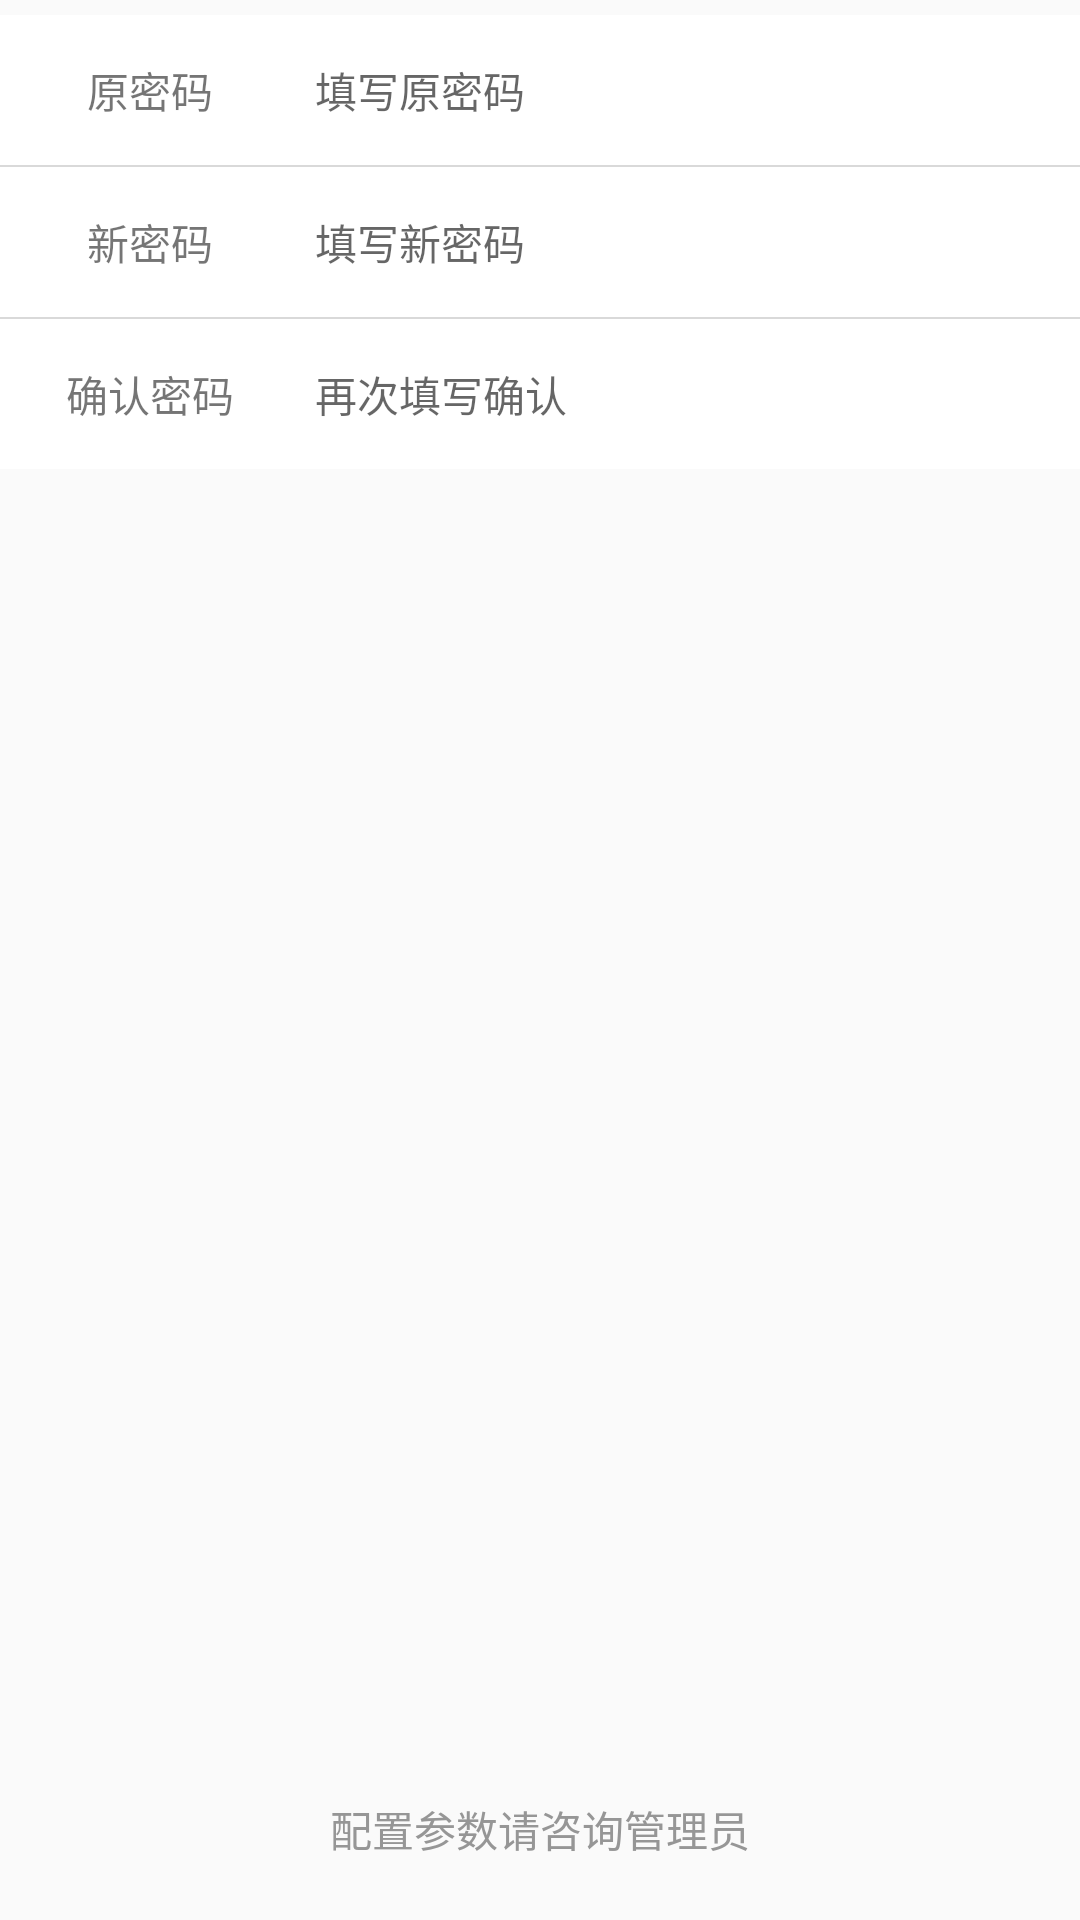

This screen was rendered from an Android layout file. Write that file and the resources it references.
<!-- AndroidManifest.xml: application theme AppTheme.NoActionBar -->
<!-- res/layout/activity_changepw.xml -->
<?xml version="1.0" encoding="utf-8"?>
<LinearLayout xmlns:android="http://schemas.android.com/apk/res/android"
    xmlns:tools="http://schemas.android.com/tools"
    android:layout_width="match_parent"
    android:layout_height="match_parent"
    android:orientation="vertical">

    <View
        android:id="@+id/gone_view"
        android:layout_width="match_parent"
        android:layout_height="0dp" />

    <LinearLayout
        android:layout_width="match_parent"
        android:layout_height="50dp"
        android:layout_marginTop="5dp"
        android:background="@drawable/check_task_select">

        <TextView
            android:layout_width="70dp"
            android:layout_height="50dp"
            android:layout_gravity="left"
            android:layout_marginLeft="15dp"
            android:gravity="center"
            android:text="原密码"
            android:textSize="14sp" />

        <EditText
            android:id="@+id/et_old_password"
            android:layout_width="280dp"
            android:layout_height="50dp"
            android:layout_gravity="center"
            android:layout_marginLeft="20dp"
            android:singleLine="true"
            android:background="@null"
            android:hint="填写原密码"
            android:inputType="textPassword"
            android:textSize="14sp" />
    </LinearLayout>

    <TextView
        android:layout_width="match_parent"
        android:layout_height="0.5dp"
        android:background="@color/divide_line" />

    <LinearLayout
        android:layout_width="match_parent"
        android:layout_height="50dp"
        android:background="@drawable/check_task_select">

        <TextView
            android:layout_width="70dp"
            android:layout_height="50dp"
            android:layout_gravity="left"
            android:layout_marginLeft="15dp"
            android:gravity="center"
            android:text="新密码"
            android:textSize="14sp" />

        <EditText
            android:id="@+id/et_new_password"
            android:layout_width="280dp"
            android:layout_height="50dp"
            android:layout_gravity="center"
            android:layout_marginLeft="20dp"
            android:background="@null"
            android:inputType="textPassword"
            android:hint="填写新密码"
            android:textSize="14sp" />
    </LinearLayout>
    <TextView
        android:layout_width="match_parent"
        android:layout_height="0.5dp"
        android:background="@color/divide_line" />

    <LinearLayout
        android:layout_width="match_parent"
        android:layout_height="50dp"
        android:background="@drawable/check_task_select">

        <TextView
            android:layout_width="70dp"
            android:layout_height="50dp"
            android:layout_gravity="left"
            android:layout_marginLeft="15dp"
            android:gravity="center"
            android:text="确认密码"
            android:textSize="14sp" />

        <EditText
            android:id="@+id/et_confirm"
            android:layout_width="280dp"
            android:layout_height="50dp"
            android:layout_gravity="left"
            android:layout_marginLeft="20dp"
            android:background="@null"
            android:inputType="textPassword"
            android:hint="再次填写确认"
            android:textSize="14sp" />
    </LinearLayout>

    <RelativeLayout
        android:layout_width="match_parent"
        android:layout_height="wrap_content"
        android:paddingBottom="20dp">

        <TextView
            android:layout_width="wrap_content"
            android:layout_height="wrap_content"
            android:layout_alignParentBottom="true"
            android:layout_centerHorizontal="true"
            android:text="配置参数请咨询管理员"
            android:textColor="@color/btn_bottom_tv_gray" />
    </RelativeLayout>


</LinearLayout>
<!-- resources referenced by this layout -->
<resources>
  <color name="btn_bottom_tv_gray">#969696</color>
  <color name="divide_line">#d9d9d9</color>
  <!-- drawable check_task_select (drawable) -->
  <?xml version="1.0" encoding="utf-8"?>
  <selector xmlns:android="http://schemas.android.com/apk/res/android">
  
      <item android:drawable="@color/divide_line" android:state_pressed="true"/>
      <item android:drawable="@color/white_text" android:state_pressed="false"/>
  
  </selector>
  <style name="AppTheme.NoActionBar" parent="Theme.AppCompat.Light.NoActionBar">
          <item name="colorPrimary">@color/colorPrimary</item>
          <item name="colorPrimaryDark">@color/colorPrimaryDark</item>
          <item name="colorAccent">@color/colorAccent</item>
          <item name="android:listDivider">@drawable/divider</item>
          
          
      </style>
  <color name="white_text">#ffffff</color>
  <color name="colorPrimary">#3F51B5</color>
  <color name="colorPrimaryDark">#303F9F</color>
  <color name="colorAccent">#FF4081</color>
  <!-- drawable divider (drawable) -->
  <?xml version="1.0" encoding="utf-8"?>
  <shape xmlns:android="http://schemas.android.com/apk/res/android"
      android:shape="rectangle" >
      <solid android:color="@color/divide_line"/>
      <size android:height="1dp"
          android:width="1dp"/>
  </shape>
</resources>
